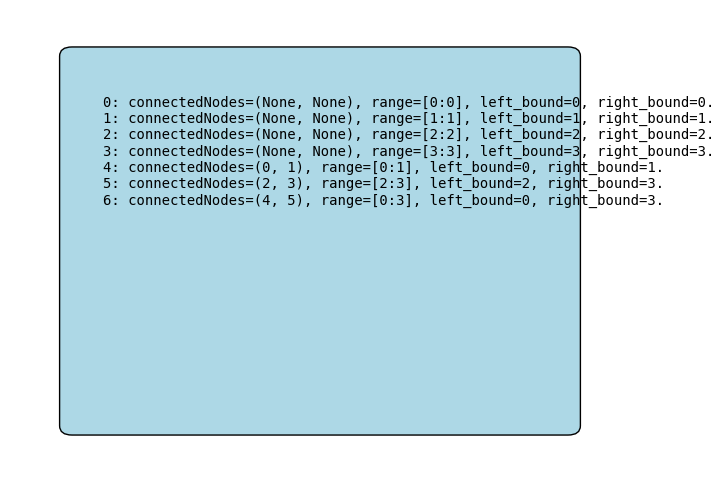

This chart was generated by the following Python code:
import matplotlib.pyplot as plt
from matplotlib.patches import FancyBboxPatch
import os

if not os.path.exists('./Figures'):
    os.makedirs("./Figures")

# Define the SPCR content
spcr_text = """
0: connectedNodes=(None, None), range=[0:0], left_bound=0, right_bound=0.
1: connectedNodes=(None, None), range=[1:1], left_bound=1, right_bound=1.
2: connectedNodes=(None, None), range=[2:2], left_bound=2, right_bound=2.
3: connectedNodes=(None, None), range=[3:3], left_bound=3, right_bound=3.
4: connectedNodes=(0, 1), range=[0:1], left_bound=0, right_bound=1.
5: connectedNodes=(2, 3), range=[2:3], left_bound=2, right_bound=3.
6: connectedNodes=(4, 5), range=[0:3], left_bound=0, right_bound=3.
"""

# Create a figure and axis
fig, ax = plt.subplots(figsize=(8, 6))
ax.set_xlim(0, 10)
ax.set_ylim(0, 10)
ax.axis('off')

# Add a rounded rectangle
rect = FancyBboxPatch((1, 1), 8, 8, boxstyle="round,pad=0.2,rounding_size=0.2", edgecolor="black", facecolor="lightblue")
ax.add_patch(rect)

# Add the SPCR text
ax.text(1.5, 8.5, spcr_text, fontsize=10, verticalalignment='top', family='monospace', color='black')

# Show the plot
plt.savefig('./Figures/SPCR.png')
# plt.show()
